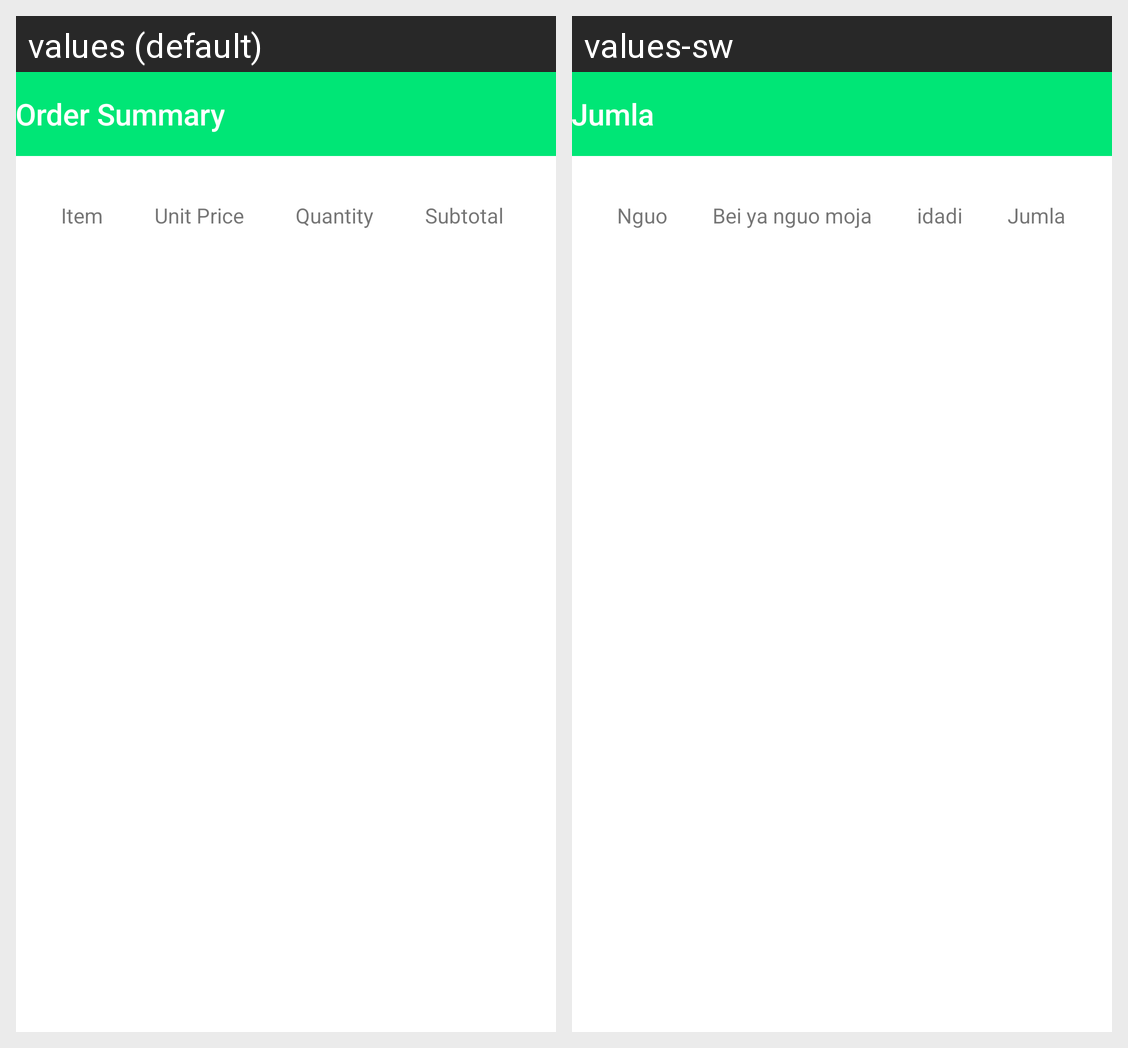

The same Android screen rendered under two of its app's locales, left to right. List the strings drawn on it with the default value and each locale's translation.
Android screen res/layout/activity_checkout_.xml rendered under 2 locales, left to right: values (default), values-sw. Device: Nexus 5 (rendered at 1080×1920; each locale shown at half size, 540×960, under a caption strip naming it); theme AppTheme.
Strings drawn on this screen, with the default value and each locale's value (text and hints the layout hard-codes, and strings that could not be matched under every locale, appear in the picture but are not listed):

summary_title
  values: Order Summary
  values-sw: Jumla 

item_header
  values: Item
  values-sw: Nguo

unit_price_header
  values: Unit Price
  values-sw: Bei ya nguo moja

quantity_header
  values: Quantity
  values-sw: idadi

subtotal_header
  values: Subtotal
  values-sw: Jumla
